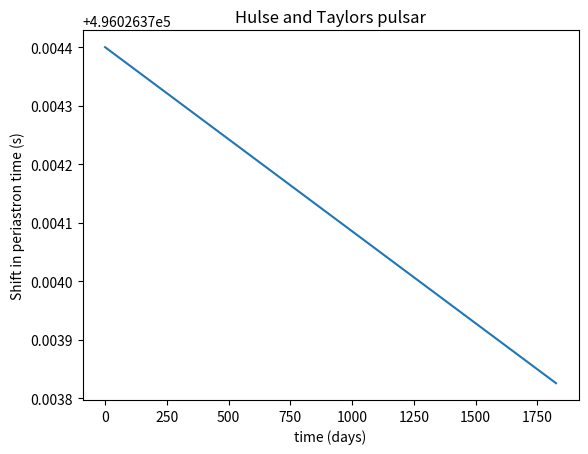

The script that saved this image:
#Binary pulsar J0437−4715
import matplotlib.pyplot as plt
import numpy as np

t = np.arange(0, 1826, 1)

P0=5.757451831072007*(1.0e-3)		#Pulse Period
P1=5.72906*(1.0e-20)				#Pulse period first derivative 
ts=86400.0*t						#time in seconds
v=173.6879489990983					#rotational freq
v1=-(1/(P0**2))*P1					#rotational freq first deriv

#Equation of no.of turns, N, as a function of time,t.
def N(ts,v,v1):
	N=(ts)*v+0.5*((ts)**2)*v1
	return N

#M=arrival of next beam, i.e. completion of current turn
def M(ts,v,v1): 
	M=np.ceil((ts)*v+0.5*((ts)**2)*v1)
	#M= N(ts,v,v1).astype(int) + 1 	#current turn rounded up
	return M
	
def P(ts,P0,P1):					#rotational period eqn
	P=P0+ts*P1
	return P

def Q(ts,P0,P1):
	Q=2*(np.pi)/P(ts,P0,P1)		#angular velocity/frequency=2(pi)f	
	return Q
	
#L=M*P gives TOA
def L(ts,v,v1,P0,P1):
	L=M(ts,v,v1)*P(ts,P0,P1)
	return L
	
#binary system
#Keplerian parameters

Pb=5.741046*86400.0 #Pb=0.322997448930*86400.0 (Hulse)#Orbital Period
e=0.000019186									#eccentricity
w=1.2											#Longitude of periastron
T0=51194.6239	#T0=52144.90097844 (Hulse)	#Epoch of periastron(MJD)
x=3.36669157									#projected semimajor axis

#Post-Keplerian parameters
wd=0.016								#Longitude of periastron derivative
Pbd=-3.64*(1.0e-12) #Pbd=-2.4184*(1.0e-12)(Hulse)#orbital period derivative
Ts=4.925490947*(1.0e-6)					#mass of sun in time units
mp=1.76*1.989*1.0e30					#mass of pulsar
mc=0.236*1.989*1.0e30					#mass of pulsar binary companion
i=42.75									#orbital inclination

rd=1900.0					#radius of pulsar

#Pbd=-(192.0*np.pi/5)*((Pb/(2*np.pi))**(-5/3))(1+((73.0*e**2)/24.0)+((37.0*(e**4))/96.0))((1-e**2)**(-7/2))*(Ts**(5/3))*mp*mc*((mp+mc)**-(1/3))
#print (Pbd)

def O(Pb,Pbd,ts):
	O=Pb+ts*Pbd
	return O	
	
def A(mp,Q,rd):					#radial acceleration for graph of rad.acc against period (lorimer)
	A=mp*((Q(ts,P0,P1))**2)*rd
	return A

def gr(Pb,Ts,mp,mc): 		#gravitational redshift
	gr=(e)*((Pb/2*(np.pi))**(1/3))*(Ts**(2/3))*((mp+mc)**(-4/3))*mc(mp+2*mc)
	return gr
	
def rs(Ts,mc):
	rs=Ts*mc				#shapiro delay parameter
	return rs
	
def s(i):					#shapiro delay parameter
	s=np.sin(i)
	return s
	
def H(Pb,Pbd,ts):
	H=Pb+ts*Pbd
	return H	

#plotting a function of TOA against time

plt.title('Hulse and Taylors pulsar')
plt.xlabel('time (days)') 
plt.ylabel('Shift in periastron time (s)') 
#plt.plot(t, L(ts,v,v1,P0,P1))
#plt.plot(A(mp,Q,rd),P(ts,P0,P1))
plt.plot(t,O(Pb,Pbd,ts))
plt.show()